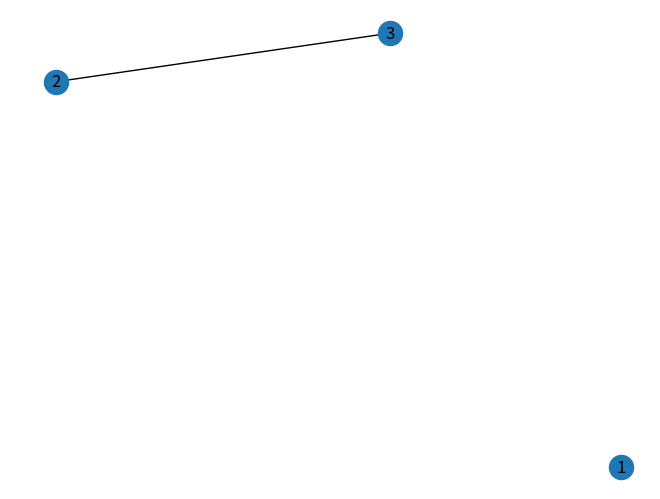

This figure's Python source:
import networkx as nx
import matplotlib.pyplot as plt
from pprint import pprint
import networkx.algorithms.traversal.depth_first_search as dfs
import networkx.algorithms.traversal.breadth_first_search as bfs

g = nx.Graph()
g.add_node(1)
g.add_node(1)
g.add_edge(2, 3)
nx.draw(g, with_labels=True)
plt.show()
